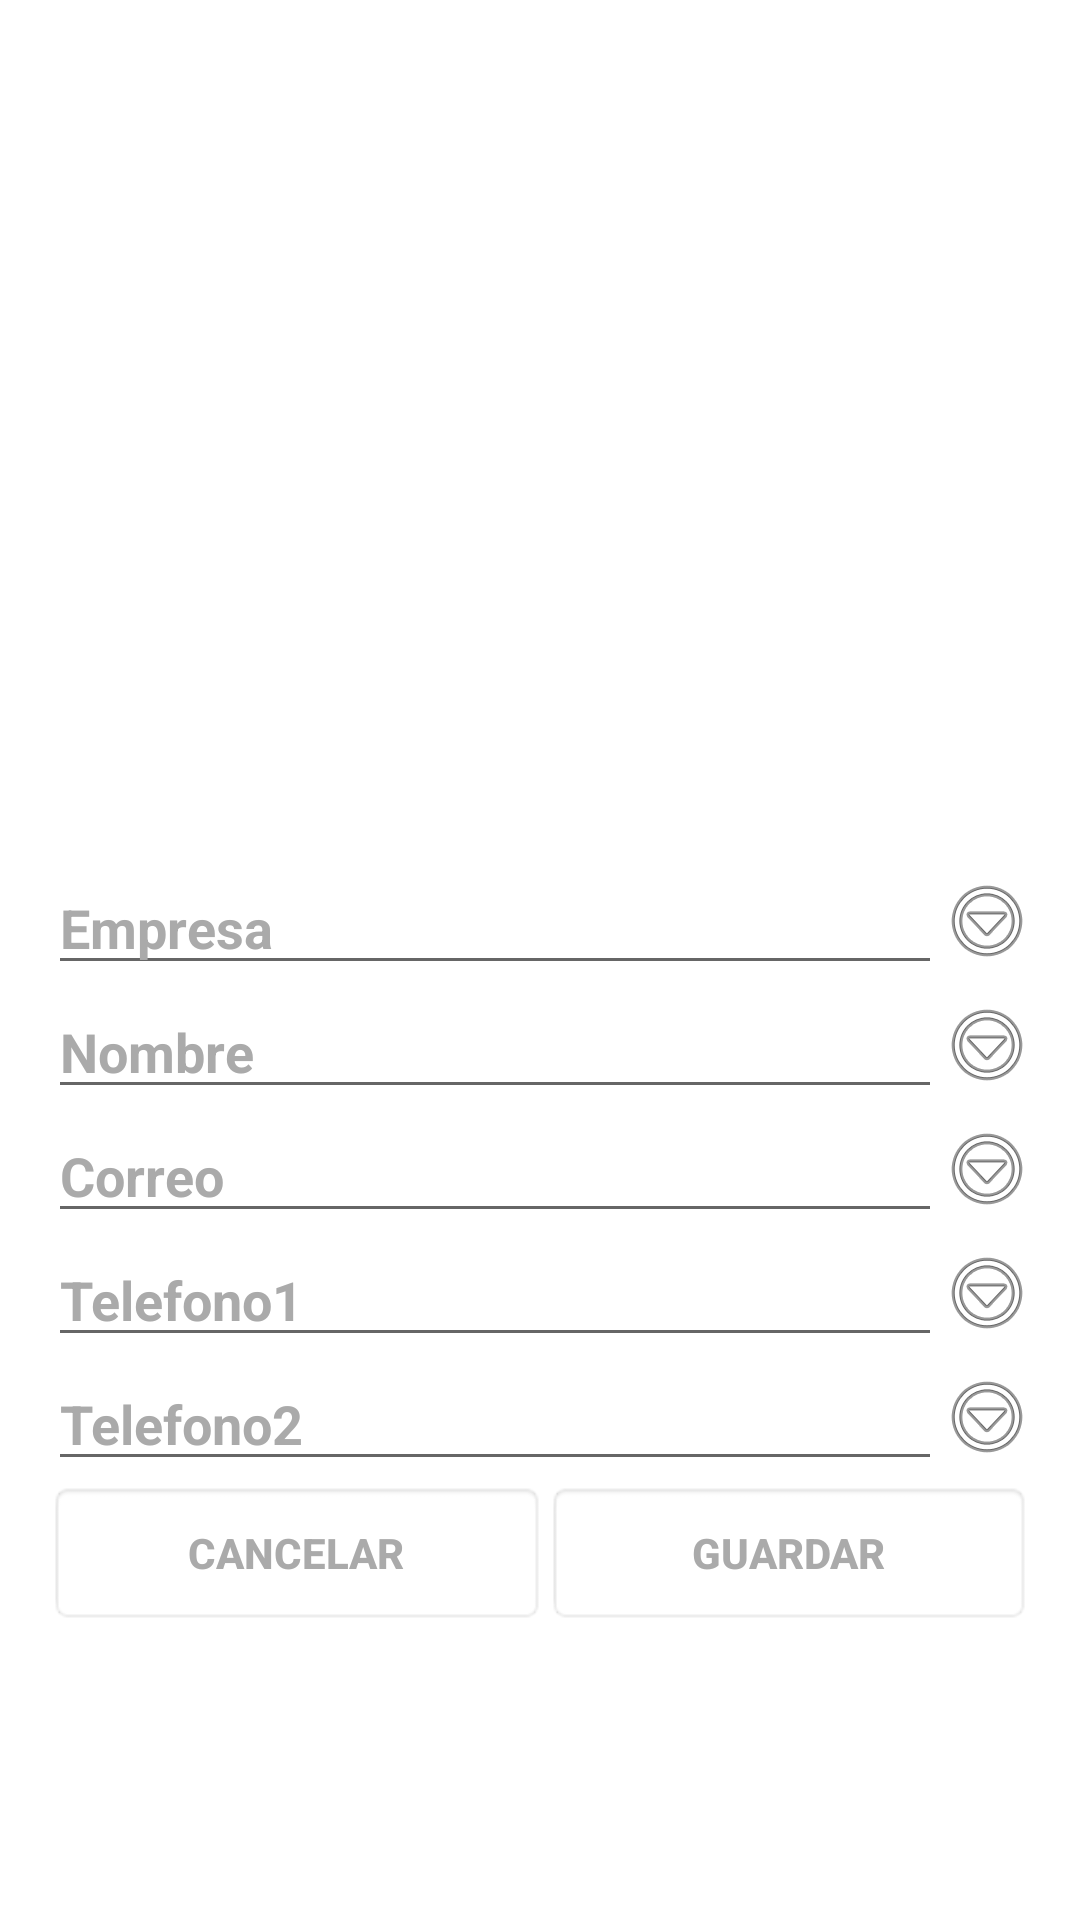

Layout XML and referenced resources for this Android screen:
<!-- AndroidManifest.xml: application theme AppTheme -->
<!-- res/layout/content_activity_preview.xml -->
<?xml version="1.0" encoding="utf-8"?>

<LinearLayout xmlns:android="http://schemas.android.com/apk/res/android"
    xmlns:app="http://schemas.android.com/apk/res-auto"
    xmlns:tools="http://schemas.android.com/tools"
    android:layout_width="match_parent"
    android:layout_height="match_parent"
    app:layout_behavior="@string/appbar_scrolling_view_behavior"
    tools:context=".Activitys.ActivityPreview"
    tools:showIn="@layout/activity_preview"
    android:orientation="vertical"
    android:background="@android:color/white">

    <ImageView
        android:layout_width="match_parent"
        android:layout_height="@dimen/altura_imagen"
        android:layout_weight="1"
        android:id="@+id/imageViewPreview"
        android:layout_gravity="center_horizontal" />

    <LinearLayout xmlns:android="http://schemas.android.com/apk/res/android"
        android:layout_width="match_parent"
        android:layout_height="wrap_content"
        android:orientation="vertical"
        android:paddingBottom="8dp"
        android:paddingLeft="@dimen/activity_horizontal_margin"
        android:paddingRight="@dimen/activity_horizontal_margin"
        android:paddingTop="5dp"
        android:layout_weight="1">

        <LinearLayout
            android:layout_width="match_parent"
            android:layout_height="wrap_content"
            android:orientation="horizontal">

            <EditText
                android:layout_width="match_parent"
                android:layout_height="wrap_content"
                android:inputType="textPersonName"
                android:ems="10"
                android:hint="@string/preview_tarjetas_empresa"
                android:textColor="@android:color/darker_gray"
                android:textStyle="bold"
                android:textColorHint="@android:color/darker_gray"
                android:id="@+id/editTextEmpresa"
                android:layout_gravity="center_horizontal"
                android:layout_weight="1"/>

            <ImageButton
                android:layout_width="60dp"
                android:layout_height="40dp"
                android:id="@+id/imageButtonEmpresa"
                android:background="@color/transparente"
                android:src="@android:drawable/ic_menu_more"
                android:layout_weight="1" />

        </LinearLayout>

        <LinearLayout
            android:layout_width="match_parent"
            android:layout_height="wrap_content"
            android:orientation="horizontal">

            <EditText
                android:layout_width="match_parent"
                android:layout_height="wrap_content"
                android:inputType="textPersonName"
                android:ems="10"
                android:hint="@string/preview_tarjetas_nombre"
                android:textColor="@android:color/darker_gray"
                android:textStyle="bold"
                android:textColorHint="@android:color/darker_gray"
                android:id="@+id/editTextNombre"
                android:layout_gravity="center_horizontal"
                android:layout_weight="1"/>

            <ImageButton
                android:layout_width="60dp"
                android:layout_height="40dp"
                android:id="@+id/imageButtonNombre"
                android:background="@color/transparente"
                android:src="@android:drawable/ic_menu_more"
                android:layout_weight="1" />

        </LinearLayout>

        <LinearLayout
            android:layout_width="match_parent"
            android:layout_height="wrap_content"
            android:orientation="horizontal">

            <EditText
                android:layout_width="match_parent"
                android:layout_height="wrap_content"
                android:inputType="textEmailAddress"
                android:ems="10"
                android:hint="@string/preview_tarjetas_correo"
                android:textColor="@android:color/darker_gray"
                android:textStyle="bold"
                android:textColorHint="@android:color/darker_gray"
                android:id="@+id/editTextCorreo"
                android:layout_weight="1"/>

            <ImageButton
                android:layout_width="60dp"
                android:layout_height="40dp"
                android:id="@+id/imageButtonCorreo"
                android:background="@color/transparente"
                android:src="@android:drawable/ic_menu_more"
                android:layout_weight="1" />

        </LinearLayout>

        <LinearLayout
            android:layout_width="match_parent"
            android:layout_height="wrap_content"
            android:orientation="horizontal">

            <EditText
                android:layout_width="match_parent"
                android:layout_height="wrap_content"
                android:inputType="phone"
                android:hint="@string/preview_tarjetas_telefono1"
                android:textColor="@android:color/darker_gray"
                android:textStyle="bold"
                android:textColorHint="@android:color/darker_gray"
                android:ems="10"
                android:id="@+id/editTextTelefono1"
                android:layout_weight="1"/>

            <ImageButton
                android:layout_width="60dp"
                android:layout_height="40dp"
                android:id="@+id/imageButtonTelefono1"
                android:background="@color/transparente"
                android:src="@android:drawable/ic_menu_more"
                android:layout_weight="1" />
        </LinearLayout>

        <LinearLayout
            android:layout_width="match_parent"
            android:layout_height="wrap_content"
            android:orientation="horizontal">

            <EditText
                android:layout_width="match_parent"
                android:layout_height="wrap_content"
                android:inputType="phone"
                android:hint="@string/preview_tarjetas_telefono2"
                android:textColor="@android:color/darker_gray"
                android:textStyle="bold"
                android:textColorHint="@android:color/darker_gray"
                android:ems="10"
                android:id="@+id/editTextTelefono2"
                android:layout_weight="1"/>

            <ImageButton
                android:layout_width="60dp"
                android:layout_height="40dp"
                android:id="@+id/imageButtonTelefono2"
                android:background="@color/transparente"
                android:src="@android:drawable/ic_menu_more"
                android:layout_weight="1" />

        </LinearLayout>

        <LinearLayout
            android:orientation="horizontal"
            android:layout_width="match_parent"
            android:layout_height="wrap_content">

            <Button
                android:layout_width="wrap_content"
                android:layout_height="wrap_content"
                android:text="@string/preview_tarjetas_botonCancelar"
                android:textColor="@android:color/darker_gray"
                android:textStyle="bold"
                android:id="@+id/buttonCancelar"
                android:layout_weight="1"
                android:background="@android:drawable/editbox_background"/>

            <Button
                android:layout_width="wrap_content"
                android:layout_height="wrap_content"
                android:text="@string/preview_tarjetas_botonGuardar"
                android:textColor="@android:color/darker_gray"
                android:textStyle="bold"
                android:id="@+id/buttonGuardar"
                android:layout_weight="1"
                android:background="@android:drawable/editbox_background"/>
        </LinearLayout>

    </LinearLayout>

</LinearLayout>
<!-- res/layout/activity_preview.xml (included above) -->
<?xml version="1.0" encoding="utf-8"?>

<android.support.design.widget.CoordinatorLayout xmlns:android="http://schemas.android.com/apk/res/android"
    xmlns:app="http://schemas.android.com/apk/res-auto"
    xmlns:tools="http://schemas.android.com/tools"
    android:layout_width="match_parent"
    android:layout_height="match_parent"
    android:fitsSystemWindows="true"
    android:background="@android:color/white"
    tools:context=".Activitys.ActivityPreview">

    <android.support.design.widget.AppBarLayout
        android:layout_width="match_parent"
        android:layout_height="wrap_content"
        android:theme="@style/AppTheme.AppBarOverlay">

        <android.support.v7.widget.Toolbar
            android:id="@+id/toolbar"
            android:layout_width="match_parent"
            android:layout_height="?attr/actionBarSize"
            android:background="?attr/colorPrimary"
            app:popupTheme="@style/AppTheme.PopupOverlay" />

    </android.support.design.widget.AppBarLayout>

    <include layout="@layout/content_activity_preview" />

</android.support.design.widget.CoordinatorLayout>
<!-- resources referenced by this layout -->
<resources>
  <color name="transparente">#00000000</color>
  <dimen name="activity_horizontal_margin">16dp</dimen>
  <dimen name="altura_imagen">192dp</dimen>
  <string name="preview_tarjetas_botonCancelar">Cancelar</string>
  <string name="preview_tarjetas_botonGuardar">Guardar</string>
  <string name="preview_tarjetas_correo">Correo</string>
  <string name="preview_tarjetas_empresa">Empresa</string>
  <string name="preview_tarjetas_nombre">Nombre</string>
  <string name="preview_tarjetas_telefono1">Telefono1</string>
  <string name="preview_tarjetas_telefono2">Telefono2</string>
  <style name="AppTheme.AppBarOverlay" parent="ThemeOverlay.AppCompat.Dark.ActionBar" />
  <style name="AppTheme.PopupOverlay" parent="ThemeOverlay.AppCompat.Light" />
  <style name="AppTheme" parent="Theme.AppCompat.Light.DarkActionBar">
          
          <item name="colorPrimary">@color/colorPrimary</item>
          <item name="colorPrimaryDark">@color/colorPrimaryDark</item>
          <item name="colorAccent">@color/colorAccent</item>
      </style>
  <color name="colorPrimary">#616161</color>
  <color name="colorPrimaryDark">#424242</color>
  <color name="colorAccent">#78909c</color>
</resources>
